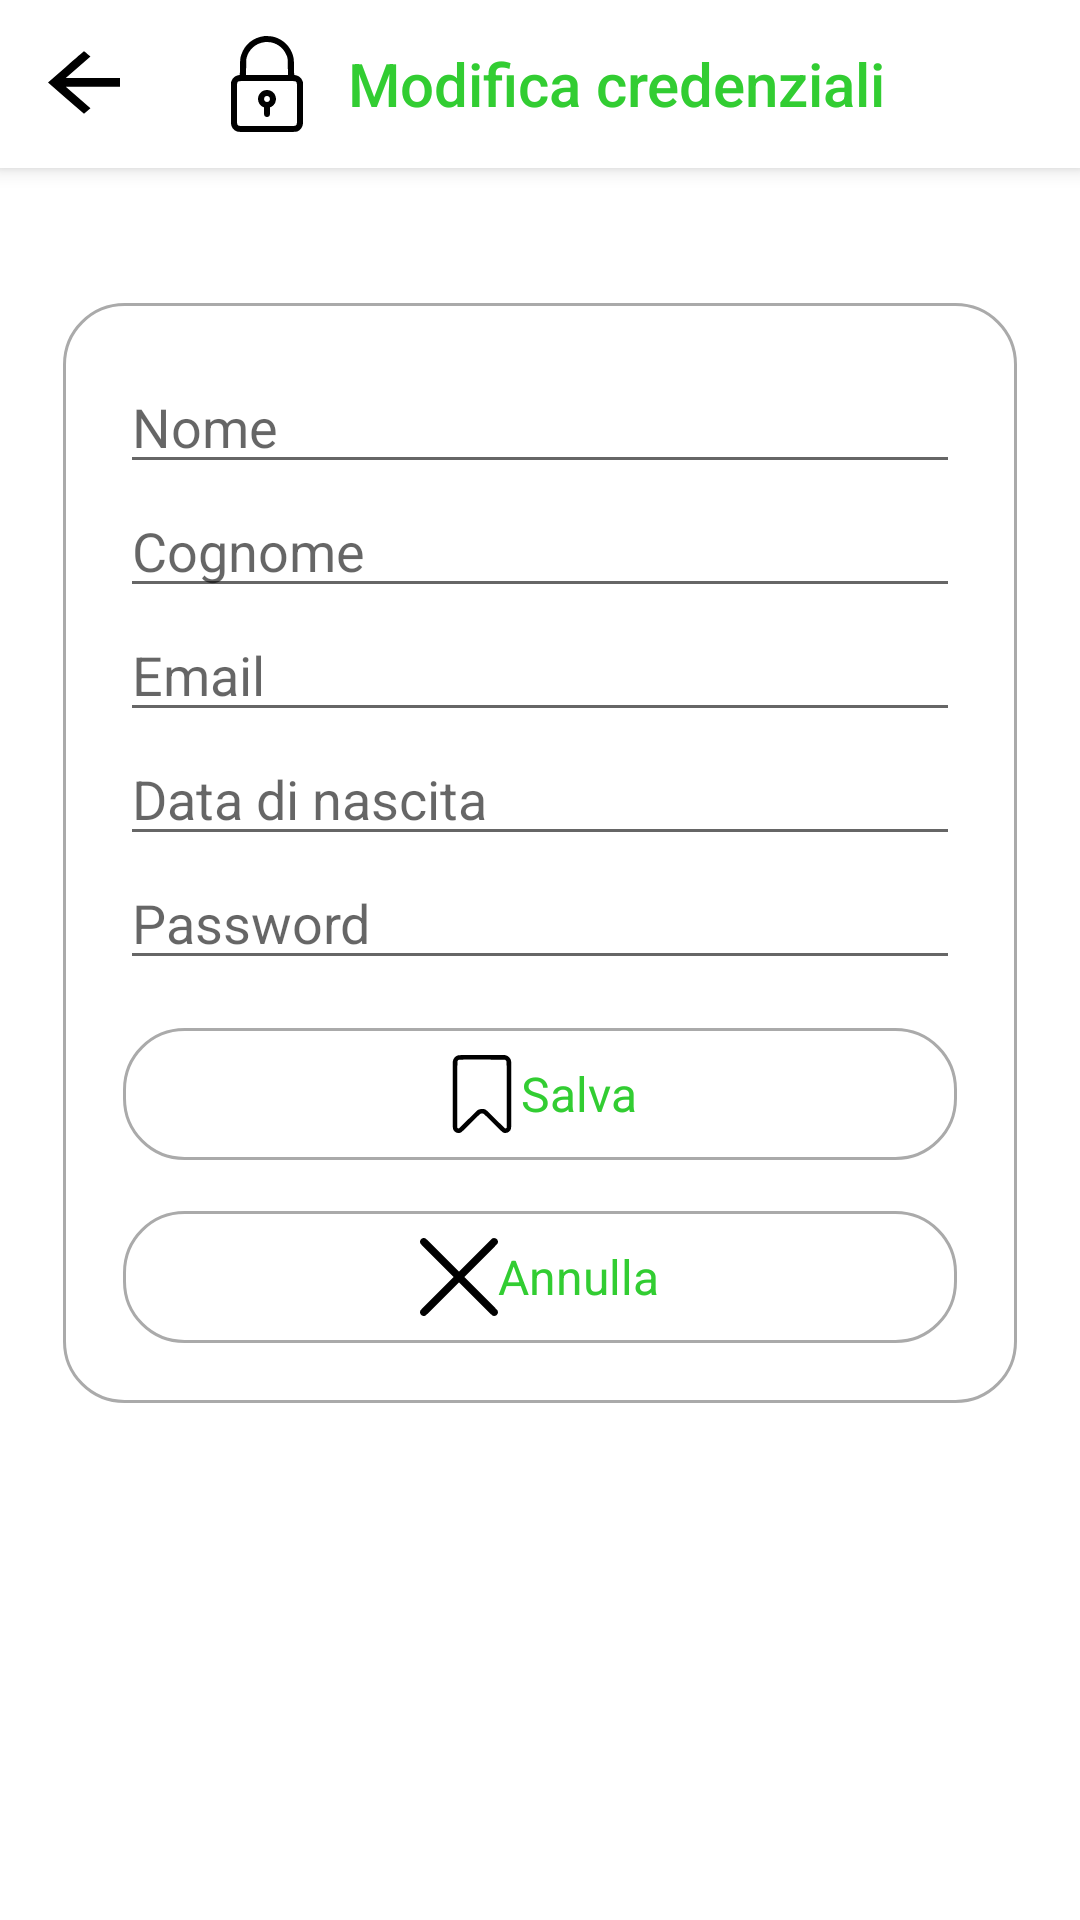

Here is an Android app screen rendered from its layout file. Give the layout XML and the strings, colors and styles it references.
<!-- AndroidManifest.xml: application theme CustomTheme -->
<!-- res/layout/activity_modifica_credenziali.xml -->
<?xml version="1.0" encoding="utf-8"?>
<androidx.constraintlayout.widget.ConstraintLayout xmlns:android="http://schemas.android.com/apk/res/android"
xmlns:app="http://schemas.android.com/apk/res-auto"
xmlns:tools="http://schemas.android.com/tools"
android:id="@+id/main"
android:layout_width="match_parent"
android:layout_height="match_parent"
tools:context=".activity.ModificaCredenzialiActivity"
android:fitsSystemWindows="true">

<androidx.appcompat.widget.Toolbar
    android:id="@+id/toolbar_modifica_credenziali"
    android:layout_width="match_parent"
    android:layout_height="?attr/actionBarSize"
    android:background="@color/white"
    android:elevation="4dp"
    app:layout_constraintEnd_toEndOf="parent"
    app:layout_constraintTop_toTopOf="parent"
    app:title="Modifica credenziali"
    app:titleTextColor="@color/green"
    app:navigationIcon="@drawable/arrow"
    app:logo="@drawable/modifica_credenziali_icon"
    app:titleMarginStart="26dp"/>

<ScrollView
    android:layout_width="match_parent"
    android:layout_height="match_parent"
    android:layout_marginTop="80dp"
    android:layout_marginBottom="50dp"
    android:padding="20dp"
    app:layout_constraintBottom_toBottomOf="parent"
    app:layout_constraintTop_toBottomOf="@id/toolbar_modifica_credenziali">

    <LinearLayout
        android:layout_width="match_parent"
        android:layout_height="wrap_content"
        android:orientation="vertical"
        android:padding="20dp"
        android:background="@drawable/button">

        <EditText
            android:id="@+id/editTextNome"
            android:layout_width="match_parent"
            android:layout_height="wrap_content"
            android:hint="Nome"
            android:inputType="textPersonName" />

        <EditText
            android:id="@+id/editTextCognome"
            android:layout_width="match_parent"
            android:layout_height="wrap_content"
            android:hint="Cognome"
            android:inputType="textPersonName" />

        <EditText
            android:id="@+id/editTextEmail"
            android:layout_width="match_parent"
            android:layout_height="wrap_content"
            android:hint="Email"
            android:inputType="textEmailAddress" />

        <EditText
            android:id="@+id/editTextNascita"
            android:layout_width="match_parent"
            android:layout_height="wrap_content"
            android:hint="Data di nascita"
            android:inputType="date" />

        <EditText
            android:id="@+id/editTextPassword"
            android:layout_width="match_parent"
            android:layout_height="wrap_content"
            android:hint="Password"
            android:inputType="textPassword" />


        <LinearLayout
            android:id="@+id/button_salva"
            android:layout_width="match_parent"
            android:layout_height="wrap_content"
            android:orientation="horizontal"
            android:gravity="center"
            android:background="@drawable/button"
            android:padding="10dp"
            android:layout_marginTop="15dp">

            <ImageView
                android:layout_width="26dp"
                android:layout_height="26dp"
                android:src="@drawable/salva_icon"/>

            <TextView
                android:layout_width="wrap_content"
                android:layout_height="wrap_content"
                android:text="Salva"
                android:textColor="@color/green"
                android:textSize="16dp"/>

        </LinearLayout>

        <LinearLayout
            android:id="@+id/button_annulla"
            android:layout_width="match_parent"
            android:layout_height="wrap_content"
            android:orientation="horizontal"
            android:gravity="center"
            android:background="@drawable/button"
            android:padding="10dp"
            android:layout_marginTop="15dp">

            <ImageView
                android:layout_width="26dp"
                android:layout_height="26dp"
                android:src="@drawable/annulla_icon"/>

            <TextView
                android:layout_width="wrap_content"
                android:layout_height="wrap_content"
                android:text="Annulla"
                android:textColor="@color/green"
                android:textSize="16dp"/>

        </LinearLayout>
    </LinearLayout>
</ScrollView>
</androidx.constraintlayout.widget.ConstraintLayout>
<!-- resources referenced by this layout -->
<resources>
  <color name="green">#32CD32 </color>
  <color name="white">#FFFFFFFF</color>
  <!-- drawable annulla_icon (drawable) -->
  <vector xmlns:android="http://schemas.android.com/apk/res/android"
      android:width="34dp"
      android:height="34dp"
      android:viewportWidth="512"
      android:viewportHeight="512">
    <path
        android:pathData="M16.7,1.6c-6.6,2 -13.1,8.8 -15.2,15.7 -1.9,6.4 -1.9,9 0.1,15.8 1.5,5.3 4.2,8.1 110.2,114.1l108.7,108.8 -108.7,108.7c-106,106.1 -108.7,108.9 -110.2,114.2 -2,6.8 -2,9.4 0,16 2.8,9.6 13.1,17.1 23.4,17.1 2,-0 5.9,-0.7 8.6,-1.6 4.5,-1.5 13.9,-10.6 113.6,-110.3l108.8,-108.6 108.8,108.6c103.8,103.8 108.9,108.8 114.1,110.4 12.1,3.9 24.2,-1.2 30.4,-12.9 3,-5.8 3,-15.5 -0.2,-21.6 -1.6,-3.2 -34.2,-36.4 -109.9,-112.2l-107.7,-107.8 107.7,-107.8c74,-74.1 108.3,-109 109.7,-111.9 2.8,-5.6 3.6,-11.8 2.2,-16.9 -3.8,-14.1 -17.6,-22 -31.7,-17.9l-5.9,1.7 -108.8,108.6 -108.7,108.7 -108.8,-108.7c-106.1,-106 -108.8,-108.7 -114.1,-110.2 -6.6,-1.9 -10.1,-1.9 -16.4,-0z"
        android:fillColor="#000000"
        android:strokeColor="#00000000"/>
  </vector>
  <!-- drawable arrow (drawable) -->
  <vector xmlns:android="http://schemas.android.com/apk/res/android"
      android:width="24dp"
      android:height="24dp"
      android:viewportWidth="156"
      android:viewportHeight="180">
    <path
        android:pathData="M38.7,47.4l-38.8,39 39.1,39.1 39,39 7,-7 7,-7 -26.7,-26.7 -26.8,-26.8 58.8,-0 58.7,-0 0,-11 0,-11 -58.7,-0 -58.8,-0 26.8,-26.8 26.7,-26.7 -6.8,-6.8c-3.7,-3.7 -7,-6.6 -7.2,-6.5 -0.3,-0 -18,17.7 -39.3,39.2z"
        android:fillColor="#000000"
        android:strokeColor="#00000000"/>
  </vector>
  <!-- drawable button (drawable) -->
  <?xml version="1.0" encoding="utf-8"?>
  <layer-list xmlns:android="http://schemas.android.com/apk/res/android">
  
  
  
      
      <item android:right="1dp" android:left="1dp" android:top="1dp" android:bottom="1dp">
          <shape android:shape="rectangle">
              <solid android:color="@android:color/white" /> 
              <stroke
                  android:width="1dp"
                  android:color="@android:color/darker_gray" />
              <corners android:radius="20dp" />
          </shape>
      </item>
  </layer-list>
  <!-- drawable salva_icon (drawable) -->
  <vector xmlns:android="http://schemas.android.com/apk/res/android"
      android:width="34dp"
      android:height="34dp"
      android:viewportWidth="512"
      android:viewportHeight="512">
    <path
        android:pathData="M100.3,1.4c-17.6,4.3 -31.9,19.5 -35.3,37.5 -1.5,7.9 -1.4,436.2 0.1,443.3 1.7,7.7 5,13.7 10.7,19 8.6,8 18.5,11.5 29.8,10.5 13.5,-1.3 11.1,0.8 76.9,-64.8 41.4,-41.2 61.2,-60.3 63.7,-61.4 4.8,-1.9 14.8,-1.9 19.6,-0 2.5,1.1 22.3,20.2 63.7,61.4 65.8,65.6 63.4,63.5 76.9,64.8 18.8,1.7 36,-10.5 40.2,-28.6 1.1,-4.6 1.4,-45.6 1.4,-222.2 0,-142.4 -0.3,-218.5 -1,-222 -3.5,-18.4 -18.7,-34 -36.8,-37.8 -8.1,-1.7 -302.9,-1.4 -309.9,0.3zM410.4,33.4c2.1,1.6 4.7,4.7 5.7,7 1.8,4 1.9,11.3 1.9,220.4l0,216.3 -2.5,2.4c-1.6,1.6 -3.5,2.5 -5.7,2.5 -2.9,-0 -8.5,-5.2 -63.3,-59.9 -64.1,-63.9 -63.1,-63 -76.6,-66.6 -12.4,-3.3 -29.7,-1.1 -40.9,5.2 -2.7,1.6 -27.3,25.3 -63,60.8 -32.2,32.1 -59.5,58.8 -60.7,59.4 -3.4,1.7 -6.2,1.3 -8.8,-1.4l-2.5,-2.4 0,-216.1c0,-235.1 -0.4,-219.7 5.3,-225.9 4.9,-5.3 -3.1,-5 157.8,-4.8l149.6,0.2 3.7,2.9z"
        android:fillColor="#000000"
        android:strokeColor="#00000000"/>
  </vector>
  <style name="CustomTheme" parent="Theme.AppCompat.Light.NoActionBar">
  
          
          <item name="colorPrimary">@color/green</item>
          
          <item name="colorPrimaryDark">@color/green</item>
          
          <item name="android:windowBackground">#FFFFFF</item>
          
          <item name="colorAccent">#000039 </item>
  
          <item name="android:statusBarColor">@color/white</item>
          
          <item name="android:windowLightStatusBar">true</item>
  
      </style>
</resources>
